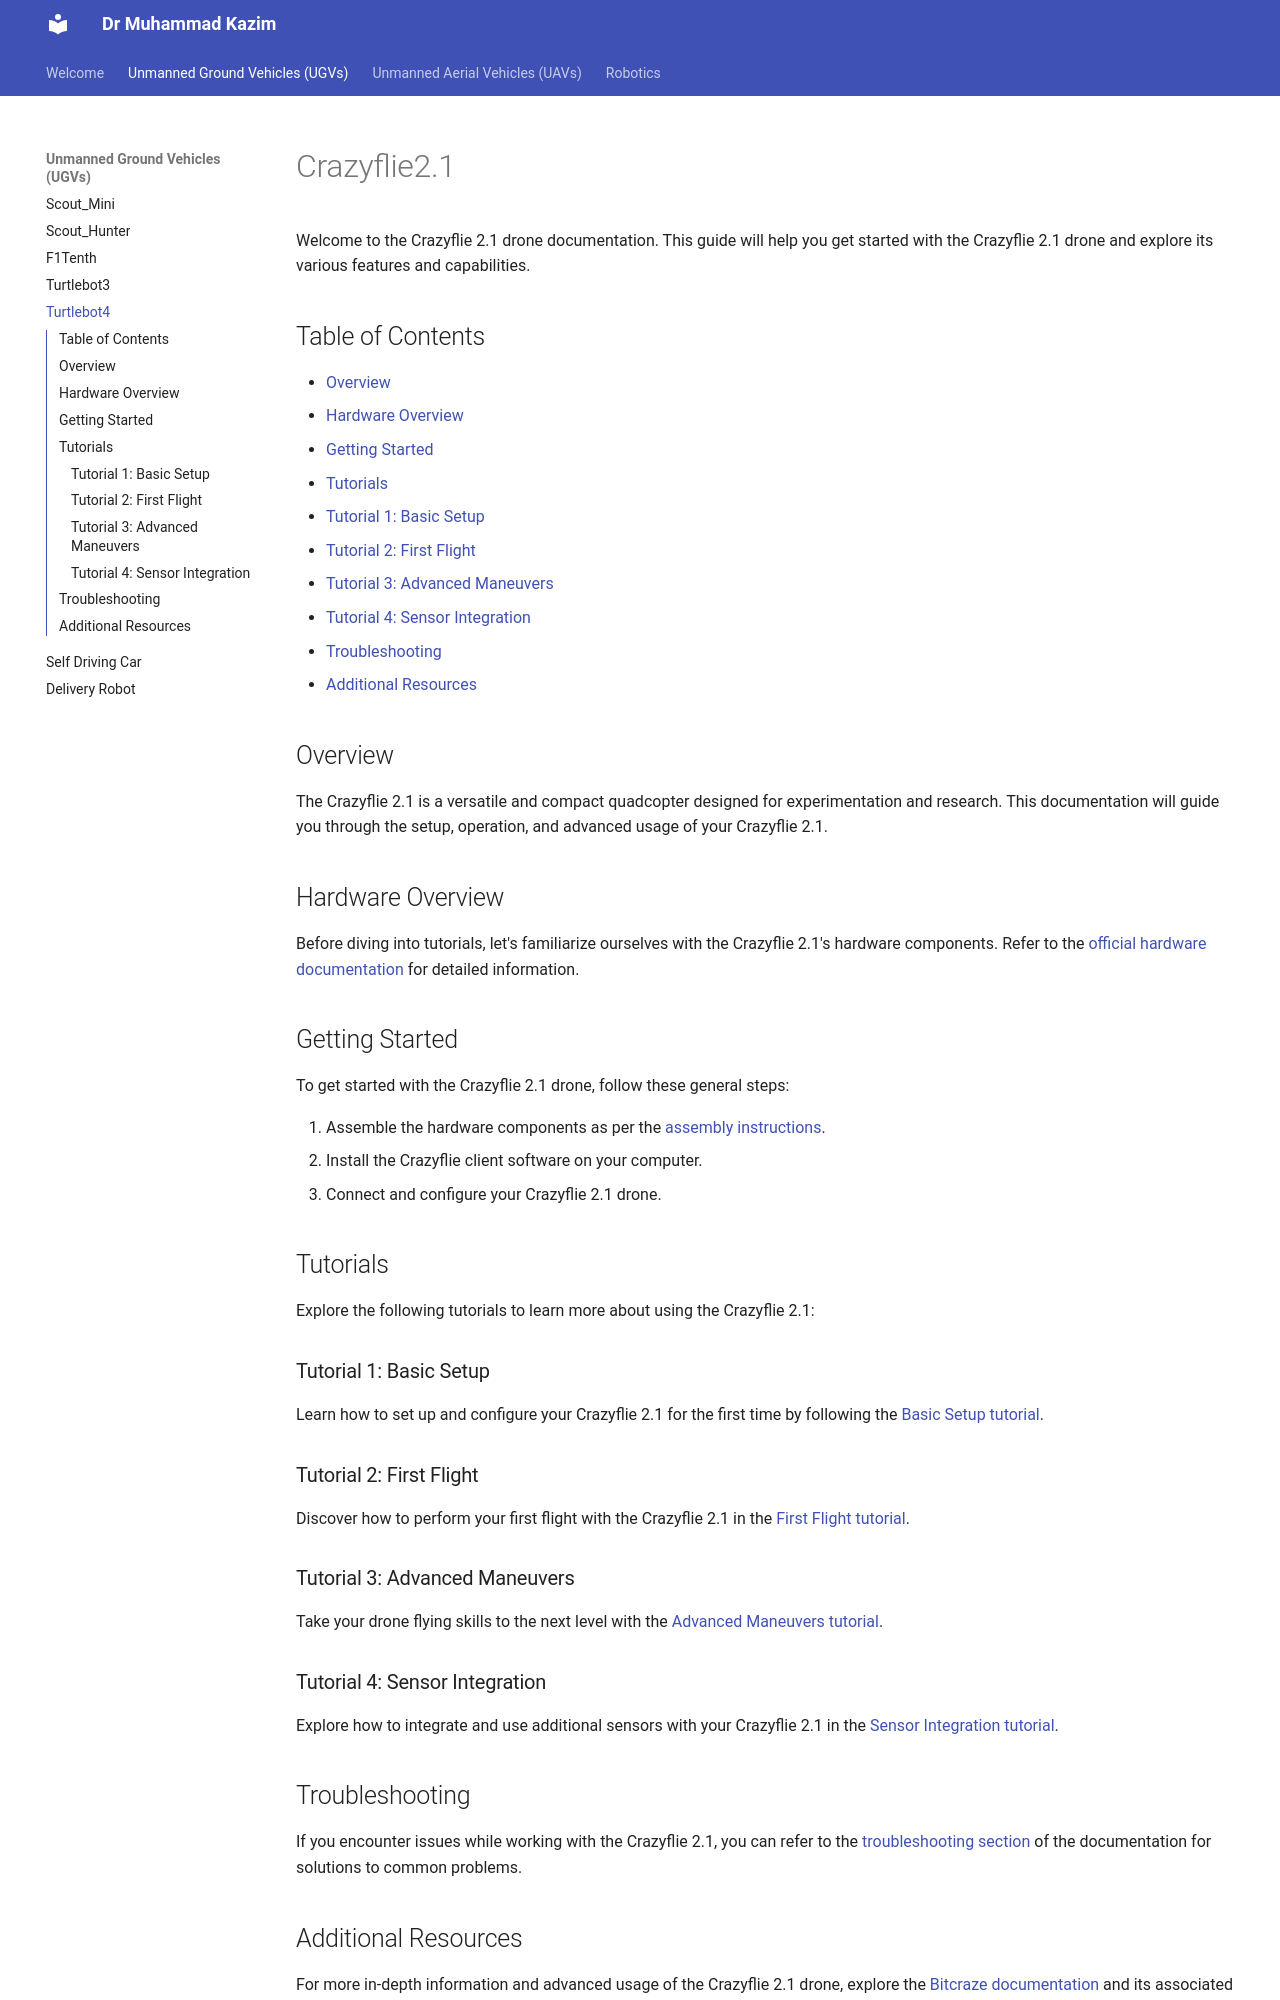

repository: Kazimbalti/786 · page: Page6/index.html · generator: mkdocs

# Crazyflie2.1

Welcome to the Crazyflie 2.1 drone documentation. This guide will help you get started with the Crazyflie 2.1 drone and explore its various features and capabilities.

## Table of Contents

- [Overview](#overview)
- [Hardware Overview](#hardware-overview)
- [Getting Started](#getting-started)
- [Tutorials](#tutorials)
  - [Tutorial 1: Basic Setup](#tutorial-1-basic-setup)
  - [Tutorial 2: First Flight](#tutorial-2-first-flight)
  - [Tutorial 3: Advanced Maneuvers](#tutorial-3-advanced-maneuvers)
  - [Tutorial 4: Sensor Integration](#tutorial-4-sensor-integration)
- [Troubleshooting](#troubleshooting)
- [Additional Resources](#additional-resources)

## Overview

The Crazyflie 2.1 is a versatile and compact quadcopter designed for experimentation and research. This documentation will guide you through the setup, operation, and advanced usage of your Crazyflie 2.1.

## Hardware Overview

Before diving into tutorials, let's familiarize ourselves with the Crazyflie 2.1's hardware components. Refer to the [official hardware documentation](https://www.bitcraze.io/documentation/repo/crazyflie2-stm/1.0/) for detailed information.

## Getting Started

To get started with the Crazyflie 2.1 drone, follow these general steps:

1. Assemble the hardware components as per the [assembly instructions](https://www.bitcraze.io/documentation/repo/crazyflie2-stm/1.0/_downloads/Crazyflie2.x-assembly-2018-11-19.pdf).
2. Install the Crazyflie client software on your computer.
3. Connect and configure your Crazyflie 2.1 drone.

## Tutorials

Explore the following tutorials to learn more about using the Crazyflie 2.1:

### Tutorial 1: Basic Setup

Learn how to set up and configure your Crazyflie 2.1 for the first time by following the [Basic Setup tutorial](https://www.bitcraze.io/documentation/tutorials/getting-started-with-crazyflie-2-x/).

### Tutorial 2: First Flight

Discover how to perform your first flight with the Crazyflie 2.1 in the [First Flight tutorial](https://www.bitcraze.io/documentation/tutorials/getting-started-with-crazyflie-2-x/#first-flight).

### Tutorial 3: Advanced Maneuvers

Take your drone flying skills to the next level with the [Advanced Maneuvers tutorial](https://www.bitcraze.io/documentation/tutorials/getting-started-with-crazyflie-2-x/#advanced-maneuvers).

### Tutorial 4: Sensor Integration

Explore how to integrate and use additional sensors with your Crazyflie 2.1 in the [Sensor Integration tutorial](https://www.bitcraze.io/documentation/tutorials/getting-started-with-crazyflie-2-x/#sensor-integration).

## Troubleshooting

If you encounter issues while working with the Crazyflie 2.1, you can refer to the [troubleshooting section](https://www.bitcraze.io/documentation/tutorials/getting-started-with-crazyflie-2-x/#troubleshooting) of the documentation for solutions to common problems.
